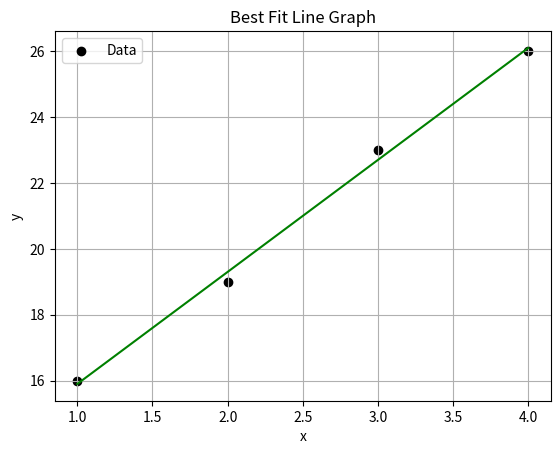

Python code for this plot:
import numpy as num
import matplotlib.pyplot as plt

#Scatter Plot
x=num.array([1,2,3,4])
y=num.array([16,19,23,26])

n=len(x)

plt.scatter(x,y,color='black',label='Data')

#Best Fit Line 

sum_x=num.sum(x)
sum_y=num.sum(y)
sum_x2=num.sum(x**2)
sum_xy=num.sum(x*y) 

b=(n*sum_xy-sum_x*sum_y) / (n*sum_x2 - sum_x**2)
a=(sum_y - b*sum_x) / n

fit = a+b*x

plt.plot(x,fit,color='green')

#Labelling
plt.xlabel('x')
plt.ylabel('y')
plt.title('Best Fit Line Graph')

plt.legend()
plt.grid(True)
plt.show()